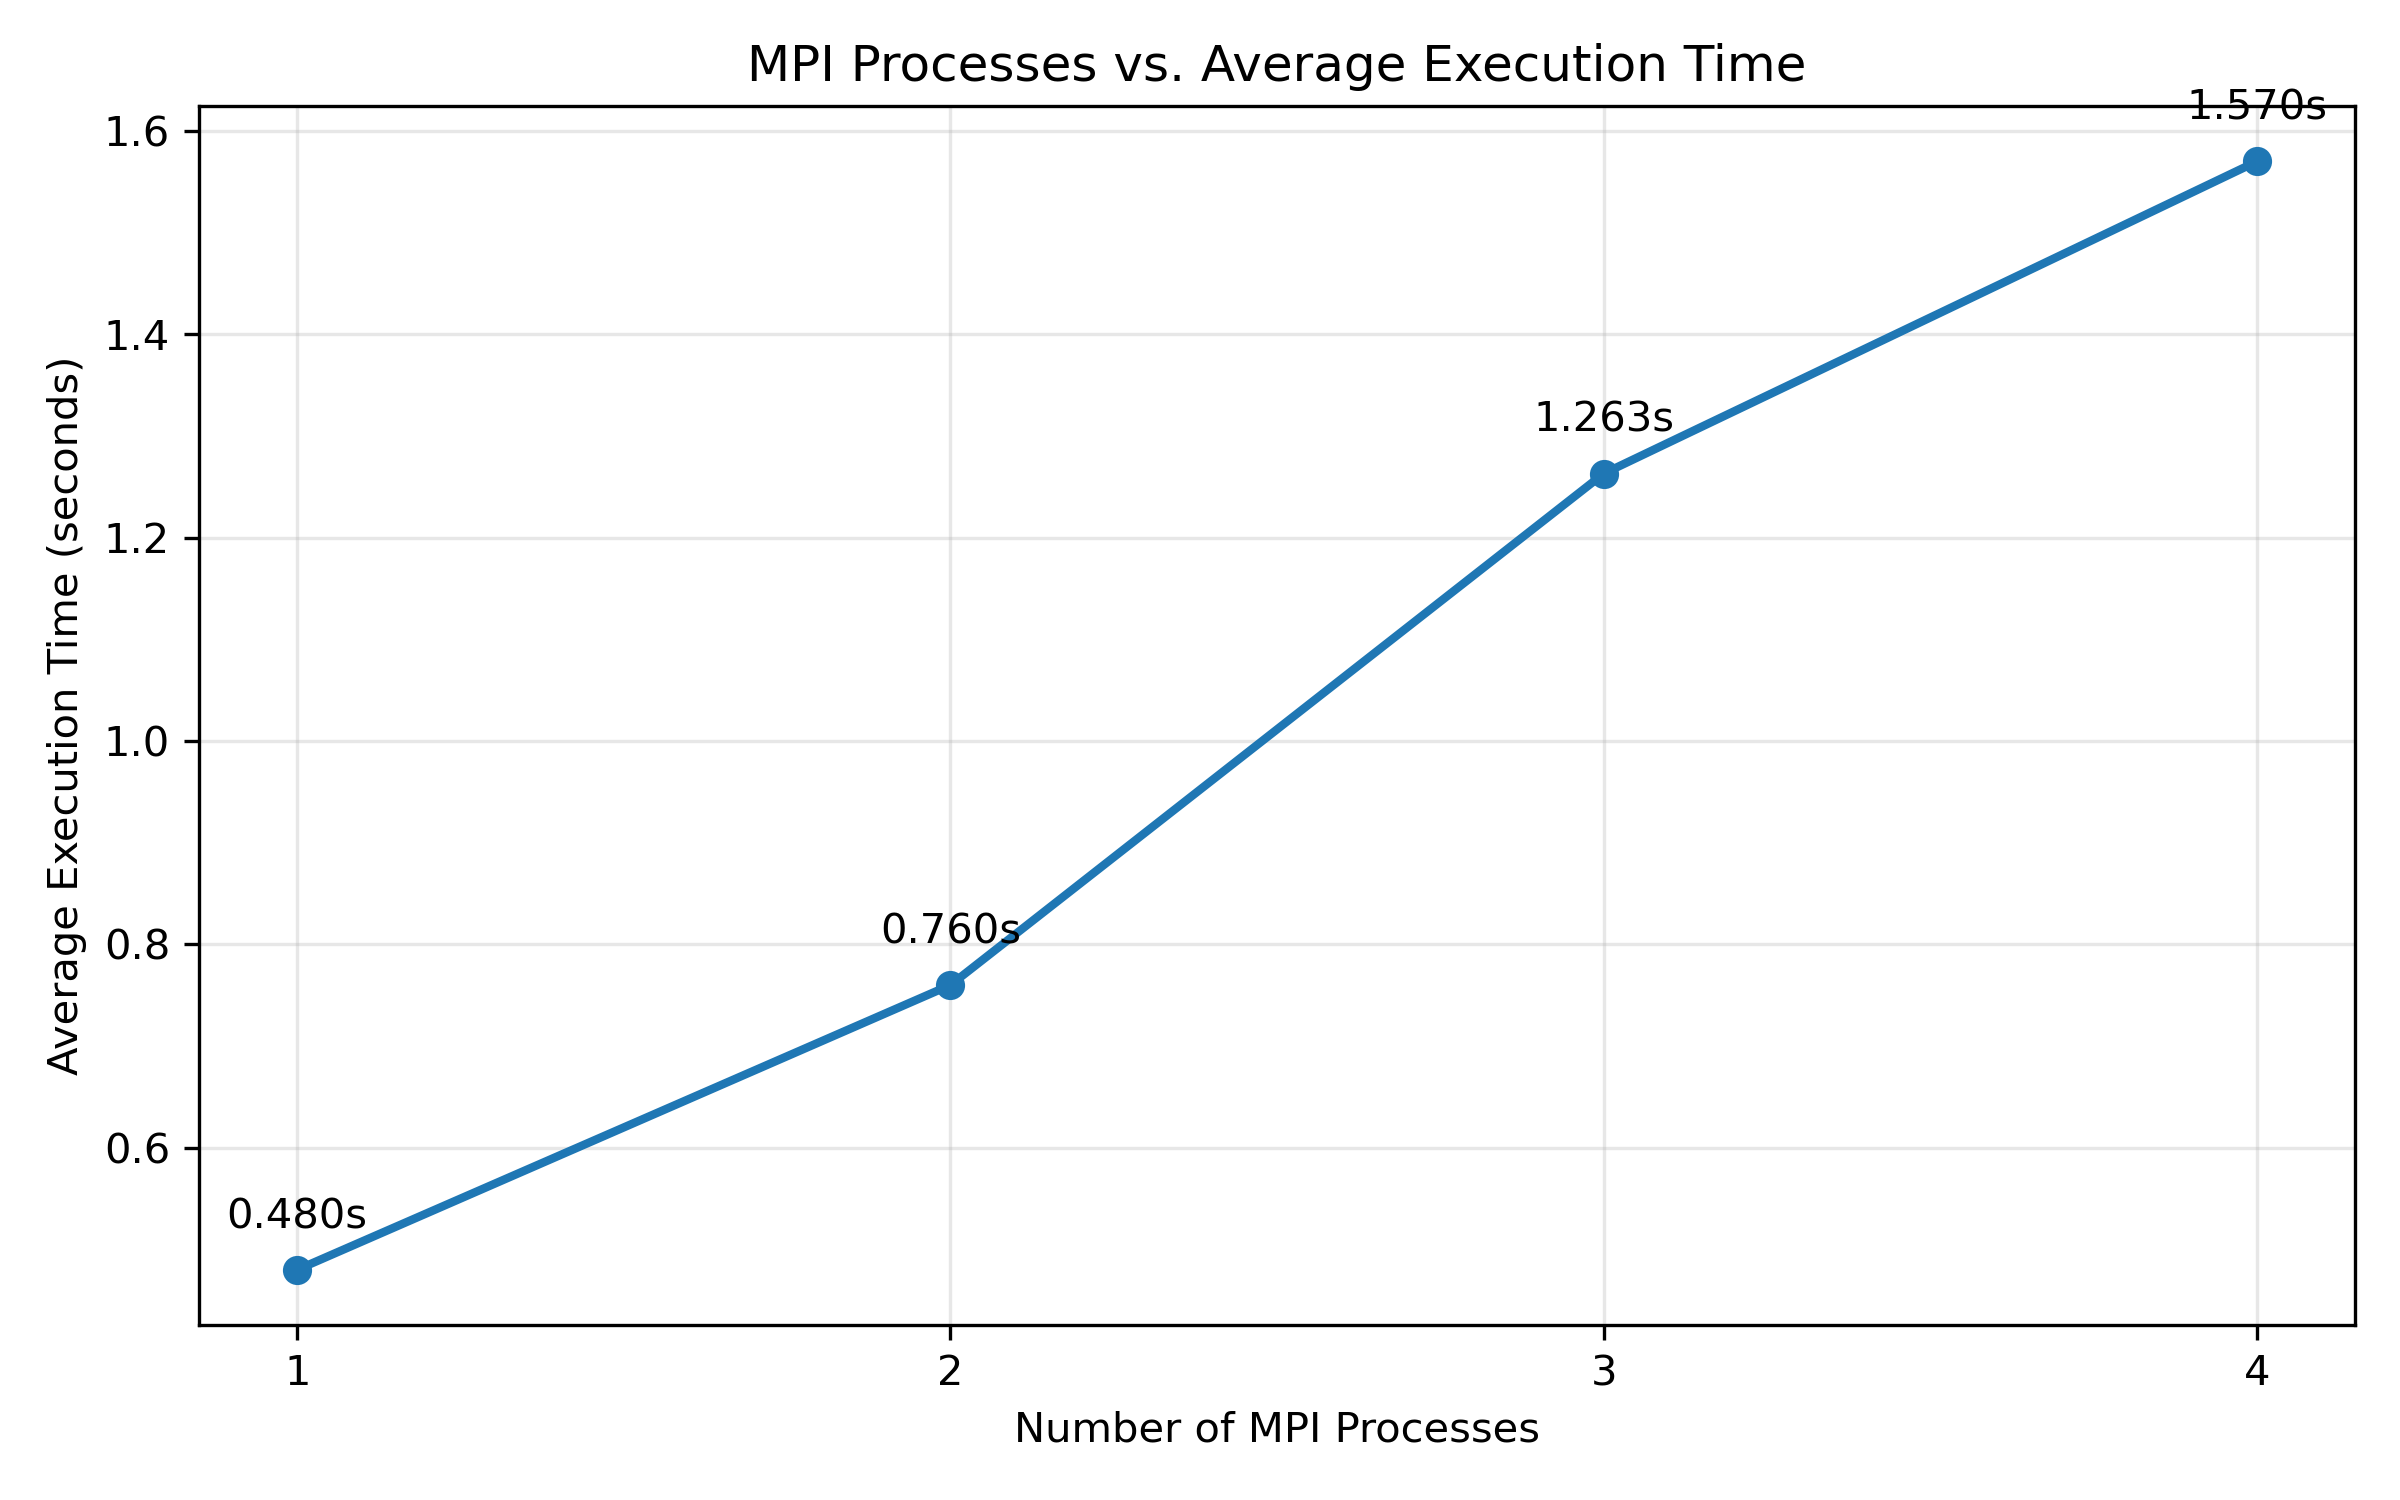

The file beside this chart, header and first rows:
Processes, Run1, Run2, Run3, Average_Seconds, Speedup
1, 0.46, 0.45, 0.53, 0.480, 1.000
2, 0.78, 0.71, 0.79, 0.760, 0.632
3, 1.24, 1.27, 1.28, 1.263, 0.380
4, 1.55, 1.61, 1.55, 1.570, 0.306
